Run: headless pygame with SDL's dummy video driver; simulated clock (each Clock.tick advances the game by its frame time, no real sleeping); random seed 0; keys injected as events and as key.get_pressed() state; no mouse input.
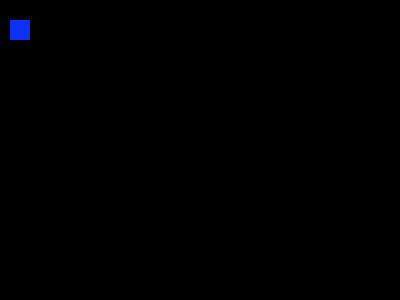
Frame 1 of 4 · flips 1–60 · no input
Frame 2 of 4 · flips 61–180 · tapped SPACE, RETURN · held RIGHT (→), D · screen unchanged from frame 1, image omitted
Frame 3 of 4 · flips 181–300 · held DOWN (↓), S · screen unchanged from frame 2, image omitted
Frame 4 of 4 · flips 301–420 · held LEFT (←), A, UP (↑), W · screen unchanged from frame 3, image omitted

The pygame program that drew these frames:

import pygame

pygame.init()

windowSide = [400,300]
screen = pygame.display.set_mode(windowSide)
pygame.display.set_caption("Draw Rectangles")

colour = pygame.color.Color('#0A32F4')

done = False
while not done:
    #pygame.draw.rect(surface,color,rect,width=0)
    #rect:[x,y,寬,高]
    #width:線條的粗細,莫認為0,表示填充矩形內部
    pygame.draw.rect(screen,colour,[10,20,20,20])
    pygame.display.flip()
    for event in pygame.event.get():
        if event.type == pygame.QUIT:
            done = True
pygame.quit()
